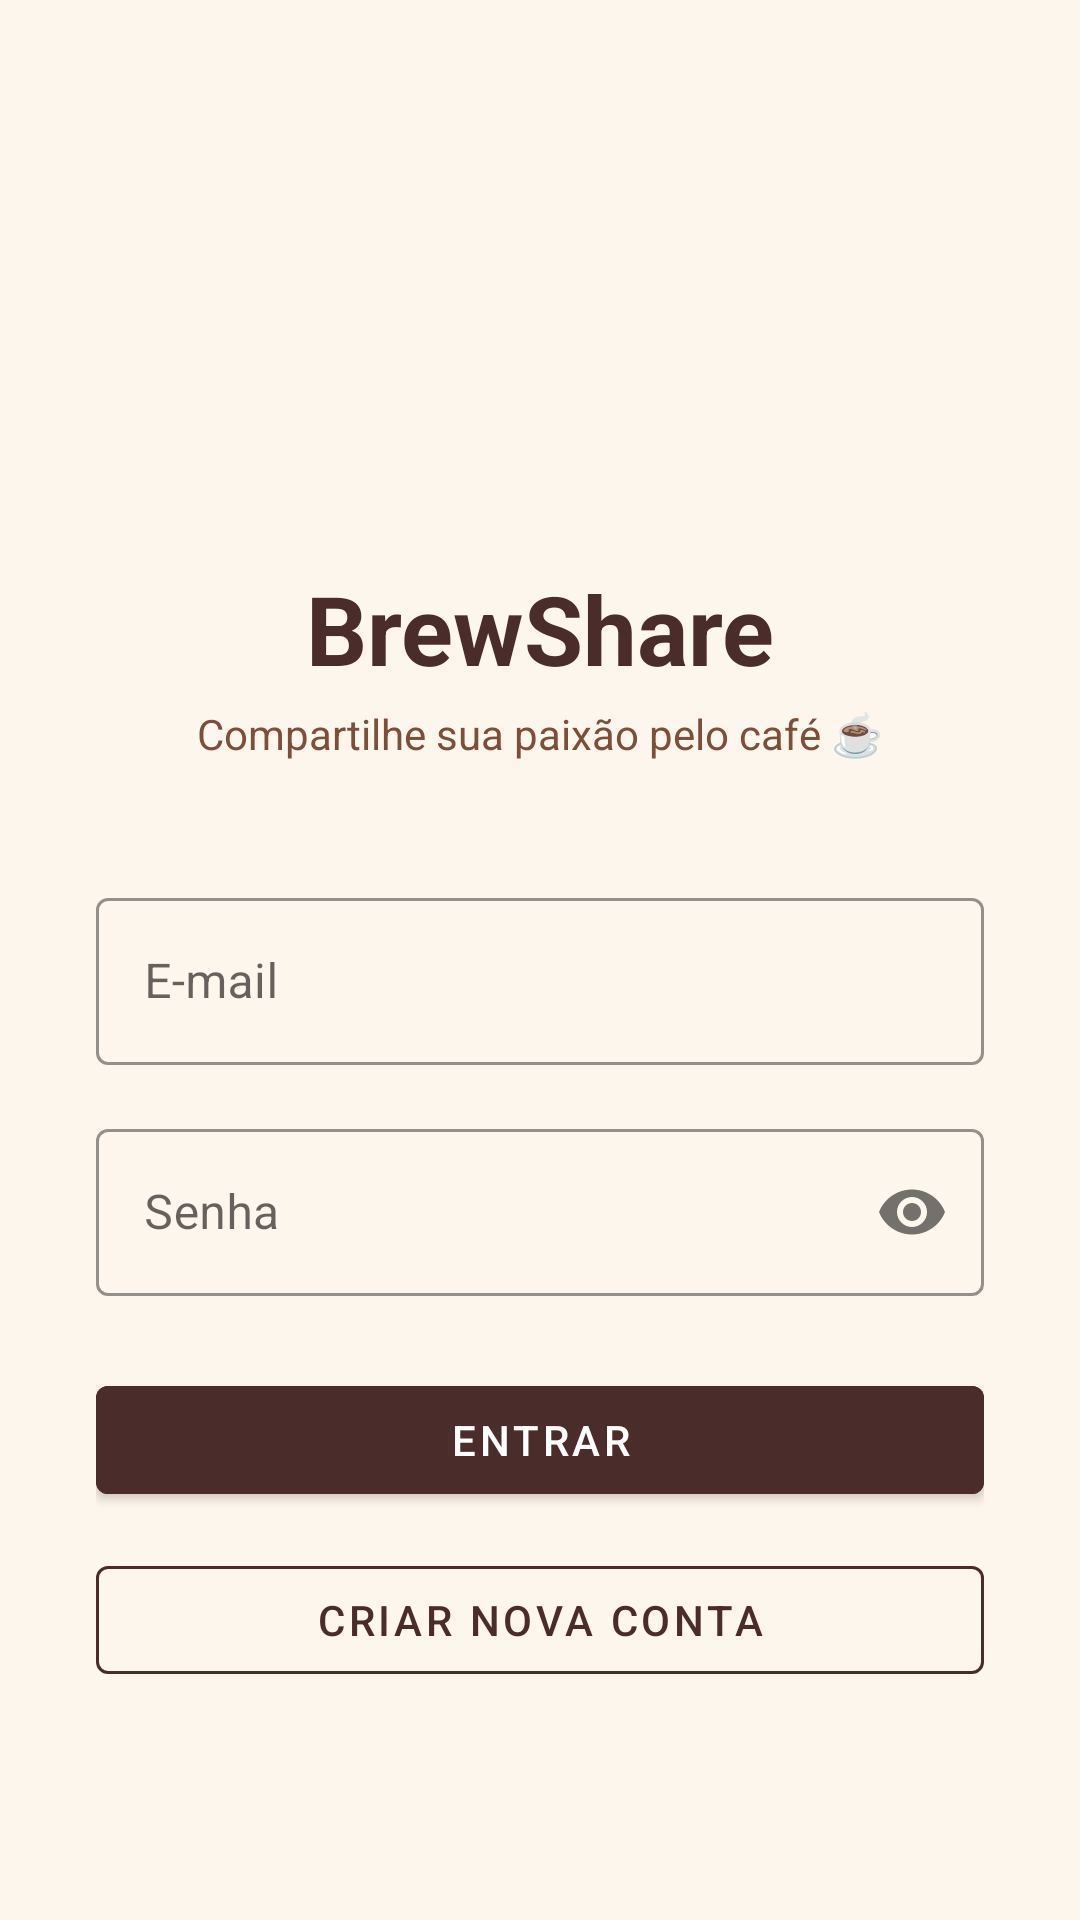

Produce the Android XML layout that renders to this screen, including the resource entries it uses.
<!-- AndroidManifest.xml: application theme Theme.BrewShare -->
<!-- res/layout/activity_login.xml -->
<?xml version="1.0" encoding="utf-8"?>
<androidx.constraintlayout.widget.ConstraintLayout
    xmlns:android="http://schemas.android.com/apk/res/android"
    xmlns:app="http://schemas.android.com/apk/res-auto"
    android:layout_width="match_parent"
    android:layout_height="match_parent"
    android:background="@color/bg_cream"
    android:padding="32dp">

    <ImageView
        android:id="@+id/imgLogo"
        android:layout_width="100dp"
        android:layout_height="100dp"
        android:src="@drawable/ic_coffee"
        app:layout_constraintTop_toTopOf="parent"
        app:layout_constraintStart_toStartOf="parent"
        app:layout_constraintEnd_toEndOf="parent"
        android:layout_marginTop="48dp" />

    <TextView
        android:id="@+id/tvAppName"
        android:layout_width="wrap_content"
        android:layout_height="wrap_content"
        android:text="BrewShare"
        android:textSize="32sp"
        android:textStyle="bold"
        android:textColor="@color/brown_dark"
        app:layout_constraintTop_toBottomOf="@id/imgLogo"
        app:layout_constraintStart_toStartOf="parent"
        app:layout_constraintEnd_toEndOf="parent"
        android:layout_marginTop="8dp"/>

    <TextView
        android:id="@+id/tvSlogan"
        android:layout_width="wrap_content"
        android:layout_height="wrap_content"
        android:text="Compartilhe sua paixão pelo café ☕"
        android:textSize="14sp"
        android:textColor="@color/brown_medium"
        app:layout_constraintTop_toBottomOf="@id/tvAppName"
        app:layout_constraintStart_toStartOf="parent"
        app:layout_constraintEnd_toEndOf="parent"
        android:layout_marginTop="4dp"/>

    <com.google.android.material.textfield.TextInputLayout
        android:id="@+id/tilEmail"
        style="@style/Widget.MaterialComponents.TextInputLayout.OutlinedBox"
        android:layout_width="0dp"
        android:layout_height="wrap_content"
        android:hint="E-mail"
        app:boxStrokeColor="@color/brown_medium"
        app:layout_constraintTop_toBottomOf="@id/tvSlogan"
        app:layout_constraintStart_toStartOf="parent"
        app:layout_constraintEnd_toEndOf="parent"
        android:layout_marginTop="40dp">
        <com.google.android.material.textfield.TextInputEditText
            android:id="@+id/edtEmail"
            android:layout_width="match_parent"
            android:layout_height="wrap_content"
            android:inputType="textEmailAddress"/>
    </com.google.android.material.textfield.TextInputLayout>

    <com.google.android.material.textfield.TextInputLayout
        android:id="@+id/tilSenha"
        style="@style/Widget.MaterialComponents.TextInputLayout.OutlinedBox"
        android:layout_width="0dp"
        android:layout_height="wrap_content"
        android:hint="Senha"
        app:passwordToggleEnabled="true"
        app:boxStrokeColor="@color/brown_medium"
        app:layout_constraintTop_toBottomOf="@id/tilEmail"
        app:layout_constraintStart_toStartOf="parent"
        app:layout_constraintEnd_toEndOf="parent"
        android:layout_marginTop="16dp">
        <com.google.android.material.textfield.TextInputEditText
            android:id="@+id/edtSenha"
            android:layout_width="match_parent"
            android:layout_height="wrap_content"
            android:inputType="textPassword"/>
    </com.google.android.material.textfield.TextInputLayout>

    <com.google.android.material.button.MaterialButton
        android:id="@+id/btnLogin"
        android:layout_width="0dp"
        android:layout_height="wrap_content"
        android:text="Entrar"
        android:textColor="@android:color/white"
        android:backgroundTint="@color/brown_dark"
        app:layout_constraintTop_toBottomOf="@id/tilSenha"
        app:layout_constraintStart_toStartOf="parent"
        app:layout_constraintEnd_toEndOf="parent"
        android:layout_marginTop="24dp"/>

    <com.google.android.material.button.MaterialButton
        android:id="@+id/btnCriarConta"
        style="@style/Widget.MaterialComponents.Button.OutlinedButton"
        android:layout_width="0dp"
        android:layout_height="wrap_content"
        android:text="Criar nova conta"
        android:textColor="@color/brown_dark"
        app:strokeColor="@color/brown_dark"
        app:layout_constraintTop_toBottomOf="@id/btnLogin"
        app:layout_constraintStart_toStartOf="parent"
        app:layout_constraintEnd_toEndOf="parent"
        android:layout_marginTop="12dp"/>

</androidx.constraintlayout.widget.ConstraintLayout>
<!-- resources referenced by this layout -->
<resources>
  <color name="bg_cream">#FDF6EC</color>
  <color name="brown_dark">#4A2C2A</color>
  <color name="brown_medium">#7B4F3A</color>
  <style name="Theme.BrewShare" parent="Theme.MaterialComponents.DayNight.DarkActionBar">
          <item name="colorPrimary">@color/colorPrimary</item>
          <item name="colorPrimaryVariant">@color/colorPrimaryVariant</item>
          <item name="colorOnPrimary">@color/colorOnPrimary</item>
          <item name="colorSecondary">@color/colorSecondary</item>
          <item name="colorOnSecondary">@color/colorOnSecondary</item>
          <item name="android:colorBackground">@color/colorBackground</item>
          <item name="colorSurface">@color/colorSurface</item>
          <item name="colorError">@color/colorError</item>
          <item name="windowActionBar">false</item>
          <item name="windowNoTitle">true</item>
      </style>
  <color name="colorPrimary">#4A2C2A</color>
  <color name="colorPrimaryVariant">#7B4F3A</color>
  <color name="colorOnPrimary">#FFFFFF</color>
  <color name="colorSecondary">#D4A87A</color>
  <color name="colorOnSecondary">#000000</color>
  <color name="colorBackground">#FDF6EC</color>
  <color name="colorSurface">#FFFFFF</color>
  <color name="colorError">#B00020</color>
</resources>
